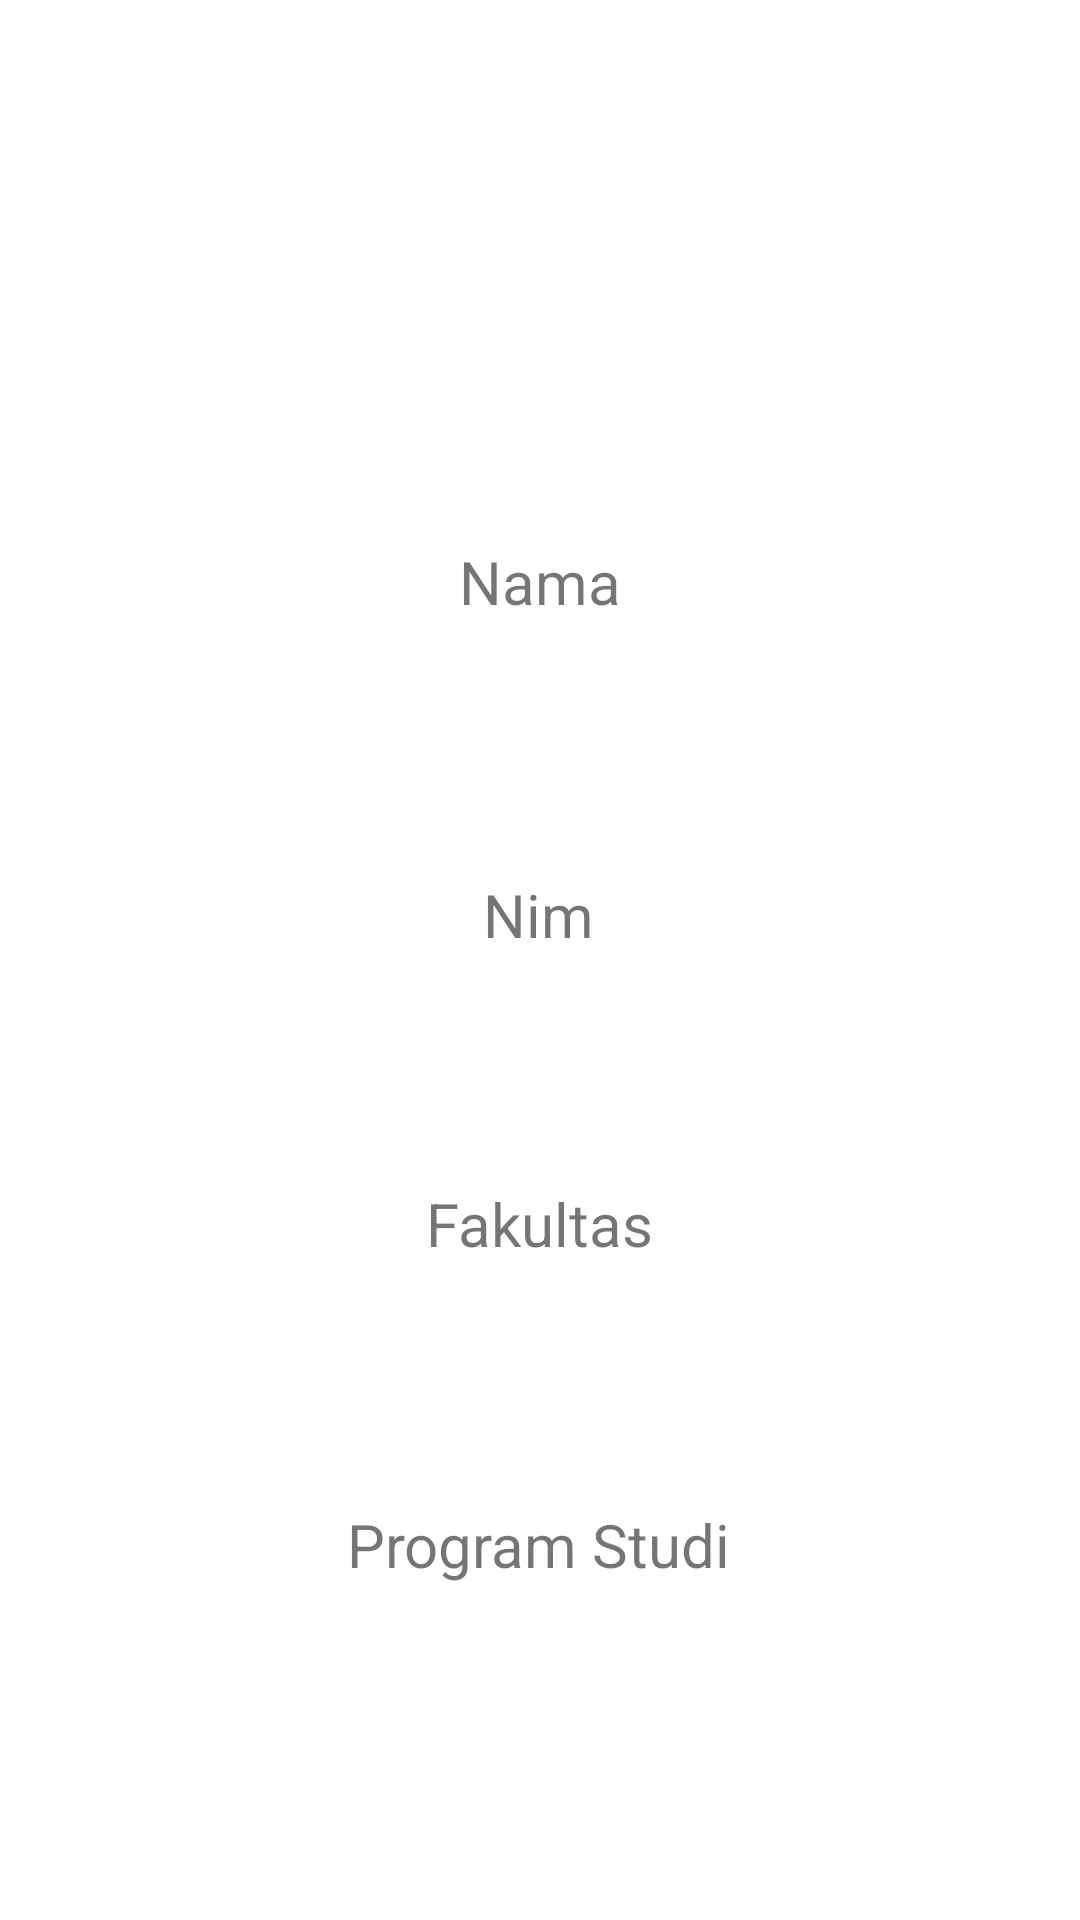

Layout XML and referenced resources for this Android screen:
<!-- AndroidManifest.xml: application theme Theme.Guided4_Bundle_0730 -->
<!-- res/layout/activity_next.xml -->
<?xml version="1.0" encoding="utf-8"?>
<androidx.constraintlayout.widget.ConstraintLayout xmlns:android="http://schemas.android.com/apk/res/android"
    xmlns:app="http://schemas.android.com/apk/res-auto"
    xmlns:tools="http://schemas.android.com/tools"
    android:layout_width="match_parent"
    android:layout_height="match_parent"
    tools:context=".NextActivity">

    <TextView
        android:id="@+id/tvNama"
        android:layout_width="wrap_content"
        android:layout_height="wrap_content"
        android:text="Nama"
        app:layout_constraintBottom_toBottomOf="parent"
        app:layout_constraintEnd_toEndOf="parent"
        app:layout_constraintStart_toStartOf="parent"
        app:layout_constraintTop_toTopOf="parent"
        app:layout_constraintVertical_bias="0.294"
        android:textSize="20sp"/>

    <TextView
        android:id="@+id/tvNim"
        android:layout_width="wrap_content"
        android:layout_height="wrap_content"
        android:layout_marginTop="84dp"
        android:text="Nim"
        app:layout_constraintEnd_toEndOf="parent"
        app:layout_constraintHorizontal_bias="0.498"
        app:layout_constraintStart_toStartOf="parent"
        app:layout_constraintTop_toBottomOf="@+id/tvNama"
        android:textSize="20sp"/>

    <TextView
        android:id="@+id/tvFakultas"
        android:layout_width="wrap_content"
        android:layout_height="wrap_content"
        android:layout_marginTop="76dp"
        android:text="Fakultas"
        app:layout_constraintEnd_toEndOf="parent"
        app:layout_constraintStart_toStartOf="parent"
        app:layout_constraintTop_toBottomOf="@+id/tvNim"
        android:textSize="20sp"/>

    <TextView
        android:id="@+id/tvProgramStudi"
        android:layout_width="wrap_content"
        android:layout_height="wrap_content"
        android:layout_marginTop="80dp"
        android:text="Program Studi"
        app:layout_constraintEnd_toEndOf="parent"
        app:layout_constraintHorizontal_bias="0.498"
        app:layout_constraintStart_toStartOf="parent"
        app:layout_constraintTop_toBottomOf="@+id/tvFakultas"
        android:textSize="20sp"/>
    
</androidx.constraintlayout.widget.ConstraintLayout>
<!-- resources referenced by this layout -->
<resources>
  <style name="Theme.Guided4_Bundle_0730" parent="Theme.MaterialComponents.DayNight.DarkActionBar">
          
          <item name="colorPrimary">@color/purple_500</item>
          <item name="colorPrimaryVariant">@color/purple_700</item>
          <item name="colorOnPrimary">@color/white</item>
          
          <item name="colorSecondary">@color/teal_200</item>
          <item name="colorSecondaryVariant">@color/teal_700</item>
          <item name="colorOnSecondary">@color/black</item>
          
          <item name="android:statusBarColor" tools:targetApi="l">?attr/colorPrimaryVariant</item>
          
      </style>
  <!-- not gathered from this repository: default colours our renderer supplied (Android Studio template values) -->
  <color name="purple_500">#FF6200EE</color>
  <color name="purple_700">#FF3700B3</color>
  <color name="teal_200">#FF03DAC5</color>
  <color name="teal_700">#FF018786</color>
  <color name="black">#FF000000</color>
  <color name="white">#FFFFFFFF</color>
</resources>
